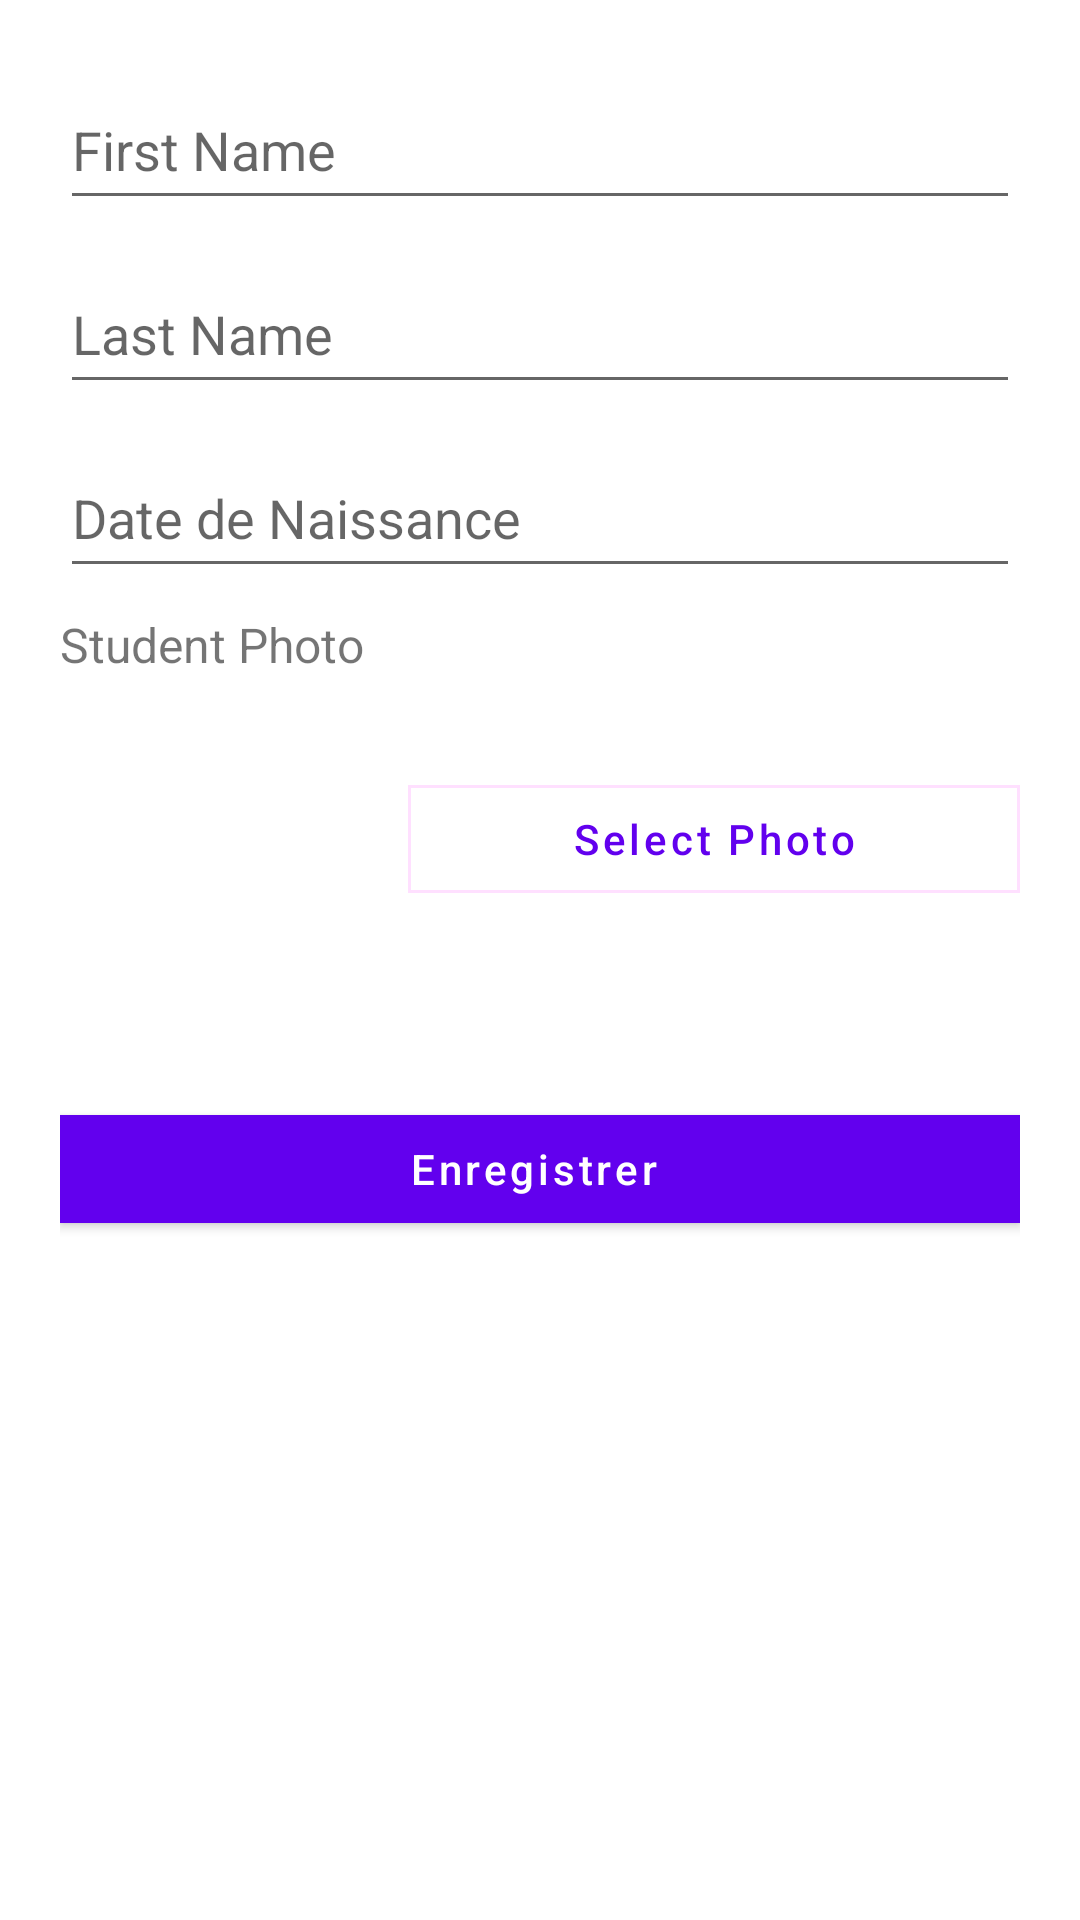

The Android layout XML behind this screen, and the referenced resources:
<!-- AndroidManifest.xml: application theme AppTheme -->
<!-- res/layout/etudiant_popup.xml -->
<?xml version="1.0" encoding="utf-8"?>
<ScrollView xmlns:android="http://schemas.android.com/apk/res/android"
    xmlns:app="http://schemas.android.com/apk/res-auto"
    android:layout_width="match_parent"
    android:layout_height="match_parent"
    android:fillViewport="true"
    android:background="@color/white">

    <LinearLayout
        android:layout_width="match_parent"
        android:layout_height="wrap_content"
        android:orientation="vertical"
        android:padding="20dp">

        


        
        <com.google.android.material.textfield.TextInputLayout
            android:layout_width="match_parent"
            android:layout_height="wrap_content"
            android:layout_marginBottom="8dp"
            app:boxBackgroundMode="outline"
            app:boxStrokeColor="@color/black">

            <com.google.android.material.textfield.TextInputEditText
                android:id="@+id/editFirstName"
                android:layout_width="match_parent"
                android:layout_height="48dp"
                android:hint="First Name"
                android:inputType="textCapWords"/>
        </com.google.android.material.textfield.TextInputLayout>

        
        <com.google.android.material.textfield.TextInputLayout
            android:layout_width="match_parent"
            android:layout_height="wrap_content"
            android:layout_marginBottom="8dp"
            app:boxBackgroundMode="outline"
            app:boxStrokeColor="@color/black">

            <com.google.android.material.textfield.TextInputEditText
                android:id="@+id/editLastName"
                android:layout_width="match_parent"
                android:layout_height="48dp"
                android:hint="Last Name "
                android:inputType="textCapWords"/>
        </com.google.android.material.textfield.TextInputLayout>

        
        <com.google.android.material.textfield.TextInputLayout
            android:layout_width="match_parent"
            android:layout_height="wrap_content"
            android:layout_marginBottom="8dp"
            app:boxBackgroundMode="outline"
            app:boxStrokeColor="@color/black">

            <com.google.android.material.textfield.TextInputEditText
                android:id="@+id/editBirthDate"
                android:layout_width="match_parent"
                android:layout_height="48dp"
                android:hint="Date de Naissance"
                android:focusable="false"
                android:clickable="true"/>
        </com.google.android.material.textfield.TextInputLayout>

        
        <TextView
            android:layout_width="wrap_content"
            android:layout_height="wrap_content"
            android:text="Student Photo"
            android:textSize="16sp"
            android:layout_marginBottom="8dp"/>

        <LinearLayout
            android:layout_width="match_parent"
            android:layout_height="wrap_content"
            android:orientation="horizontal"
            android:layout_marginBottom="16dp">

            <ImageView
                android:id="@+id/imageStudent"
                android:layout_width="100dp"
                android:layout_height="100dp"
                android:scaleType="centerCrop"
                android:src="@drawable/ic_launcher_background"
                android:layout_marginEnd="16dp"
                android:contentDescription="@string/photo"/>

            <LinearLayout
                android:layout_width="match_parent"
                android:layout_height="match_parent"
                android:orientation="vertical"
                android:gravity="center_vertical">

                <com.google.android.material.button.MaterialButton
                    android:id="@+id/btnSelectPhoto"
                    style="@style/Widget.MaterialComponents.Button.OutlinedButton"
                    android:layout_width="match_parent"
                    android:layout_height="wrap_content"
                    android:text="Select Photo"
                    android:layout_marginBottom="8dp"/>


            </LinearLayout>
        </LinearLayout>

        
        <com.google.android.material.button.MaterialButton
            android:id="@+id/btnSave"
            style="@style/Widget.MaterialComponents.Button"
            android:layout_width="match_parent"
            android:layout_height="wrap_content"
            android:layout_marginTop="16dp"
            android:text="Enregistrer "/>

    </LinearLayout>
</ScrollView>
<!-- resources referenced by this layout -->
<resources>
  <color name="black">#FF000000</color>
  <color name="white">#FFFFFFFF</color>
  <string name="photo">Photo</string>
  <style name="AppTheme" parent="Theme.AppCompat.Light.NoActionBar">
          
          <item name="colorPrimary">@color/purple_500</item>
          <item name="colorPrimaryDark">@color/purple_700</item>
          <item name="colorAccent">@color/teal_200</item>
  
          
          <item name="materialButtonStyle">@style/Widget.MaterialComponents.Button</item>
          <item name="materialButtonOutlinedStyle">@style/Widget.MaterialComponents.Button.OutlinedButton</item>
  
          
          <item name="materialThemeOverlay">@style/ThemeOverlay.MaterialComponents</item>
          <item name="android:windowIsTranslucent">true</item>
  
          
          <item name="android:textAllCaps">false</item>
          <item name="textAppearanceButton">@style/TextAppearance.MaterialComponents.Button</item>
      </style>
  <color name="purple_500">#6200EE</color>
  <color name="purple_700">#3700B3</color>
  <color name="teal_200">#03DAC5</color>
  <style name="ThemeOverlay.MaterialComponents" parent="">
          <item name="colorPrimary">@color/purple_500</item>
          <item name="colorPrimaryVariant">@color/purple_700</item>
          <item name="colorOnPrimary">@android:color/white</item>
      </style>
</resources>
